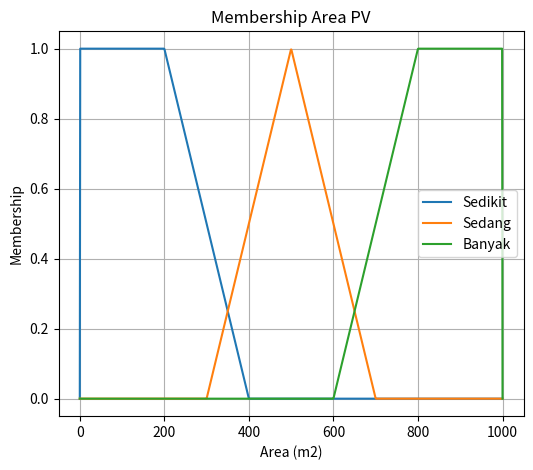
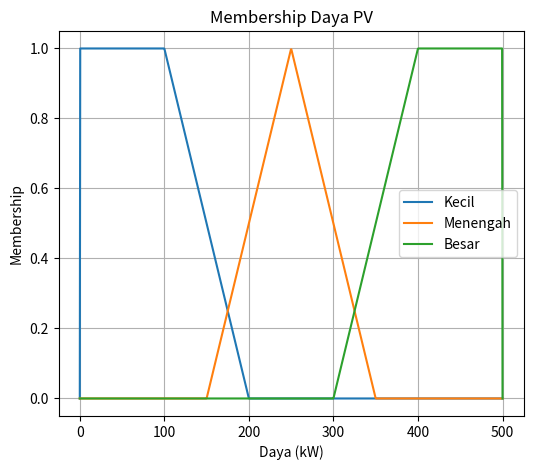
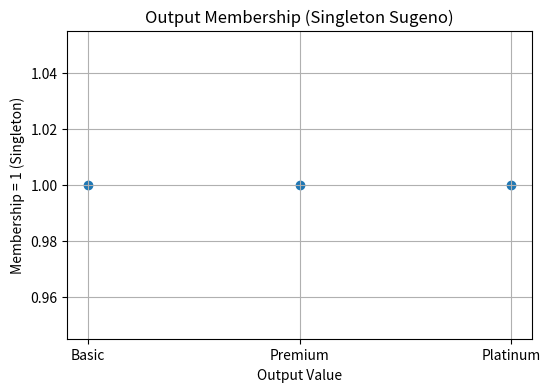

Here is the Python script that generated these plots, in order: (Note: this script raises an exception after producing the figures.)
import numpy as np
import matplotlib.pyplot as plt

# =========================
# MEMBERSHIP FUNCTIONS
# =========================
def trapmf(x, a, b, c, d):
    return np.maximum(np.minimum(np.minimum((x-a)/(b-a+1e-6), 1), (d-x)/(d-c+1e-6)), 0)

def trimf(x, a, b, c):
    return np.maximum(np.minimum((x-a)/(b-a+1e-6), (c-x)/(c-b+1e-6)), 0)

# =========================
# RANGE
# =========================
area_range = np.linspace(0, 1000, 1000)
power_range = np.linspace(0, 500, 1000)

# =========================
# MEMBERSHIP INPUT
# =========================
area_sedikit = trapmf(area_range, 0, 0, 200, 400)
area_sedang  = trimf(area_range, 300, 500, 700)
area_banyak  = trapmf(area_range, 600, 800, 1000, 1000)

power_kecil    = trapmf(power_range, 0, 0, 100, 200)
power_menengah = trimf(power_range, 150, 250, 350)
power_besar    = trapmf(power_range, 300, 400, 500, 500)

# =========================
# PLOT INPUT MEMBERSHIP
# =========================
plt.figure(figsize=(6,5))

#plt.subplot(1,2,1)
plt.plot(area_range, area_sedikit, label='Sedikit')
plt.plot(area_range, area_sedang, label='Sedang')
plt.plot(area_range, area_banyak, label='Banyak')
plt.title("Membership Area PV")
plt.xlabel("Area (m2)")
plt.ylabel("Membership")
plt.legend()
plt.grid()

plt.show()
plt.figure(figsize=(6,5))

#plt.subplot(1,2,2)
plt.plot(power_range, power_kecil, label='Kecil')
plt.plot(power_range, power_menengah, label='Menengah')
plt.plot(power_range, power_besar, label='Besar')
plt.title("Membership Daya PV")
plt.xlabel("Daya (kW)")
plt.ylabel("Membership")
plt.legend()
plt.grid()

plt.show()

# =========================
# OUTPUT MEMBERSHIP (SINGLETON)
# =========================
z_output = np.array([1, 2, 3])  # Basic, Premium, Platinum
labels = ['Basic', 'Premium', 'Platinum']

plt.figure(figsize=(6,4))
plt.scatter(z_output, [1,1,1])
plt.title("Output Membership (Singleton Sugeno)")
plt.xlabel("Output Value")
plt.ylabel("Membership = 1 (Singleton)")
plt.xticks(z_output, labels)
plt.grid()
plt.show()



# =========================
# INPUT USER
# =========================
A = float(input("Masukkan Luas Area PV (0-1000 m2): "))
P = float(input("Masukkan Daya PV (0-500 kW): "))

# =========================
# INTERPOLASI MEMBERSHIP
# =========================
def interp_membership(x_range, mf, val):
    return np.interp(val, x_range, mf)

μ_A = {
    "sedikit": interp_membership(area_range, area_sedikit, A),
    "sedang":  interp_membership(area_range, area_sedang, A),
    "banyak":  interp_membership(area_range, area_banyak, A)
}

μ_P = {
    "kecil":    interp_membership(power_range, power_kecil, P),
    "menengah": interp_membership(power_range, power_menengah, P),
    "besar":    interp_membership(power_range, power_besar, P)
}

print("\n=== DERajat KEANGGOTAAN ===")
print("Area:", μ_A)
print("Daya:", μ_P)

# =========================
# RULE BASE
# =========================
rules = [
    ("sedikit","kecil",1),
    ("sedikit","menengah",1),
    ("sedikit","besar",2),
    ("sedang","kecil",1),
    ("sedang","menengah",2),
    ("sedang","besar",3),
    ("banyak","kecil",2),
    ("banyak","menengah",3),
    ("banyak","besar",3),
]

# =========================
# INFERENSI
# =========================
weights = []
z_values = []

print("\n=== RULE EVALUATION ===")

for i, (area, power, z) in enumerate(rules):
    w = μ_A[area] * μ_P[power]
    weights.append(w)
    z_values.append(z)
    print(f"Rule {i+1}: w = {w:.4f}, output = {z}")

weights = np.array(weights)
z_values = np.array(z_values)

# =========================
# DEFUZZIFIKASI
# =========================
if np.sum(weights) == 0:
    z_final = 0
else:
    z_final = np.sum(weights * z_values) / np.sum(weights)

# =========================
# INTERPRETASI OUTPUT
# =========================
if z_final <= 1.5:
    kategori = "Basic"
elif z_final <= 2.5:
    kategori = "Premium"
else:
    kategori = "Platinum"

print("\n=== HASIL AKHIR ===")
print(f"Nilai Defuzzifikasi: {z_final:.3f}")
print(f"Paket Terpilih: {kategori}")

# =========================
# PLOT OUTPUT (SUGENO)
# =========================
plt.figure(figsize=(10,5))

plt.stem(z_values, weights, basefmt=" ")

plt.axvline(z_final, linestyle='--', linewidth=2)

plt.title("Sugeno Output (Firing Strength vs Singleton)")
plt.xlabel("Output (1=Basic, 2=Premium, 3=Platinum)")
plt.ylabel("Firing Strength")

plt.xticks([1,2,3], ['Basic','Premium','Platinum'])
plt.grid()

plt.show()
